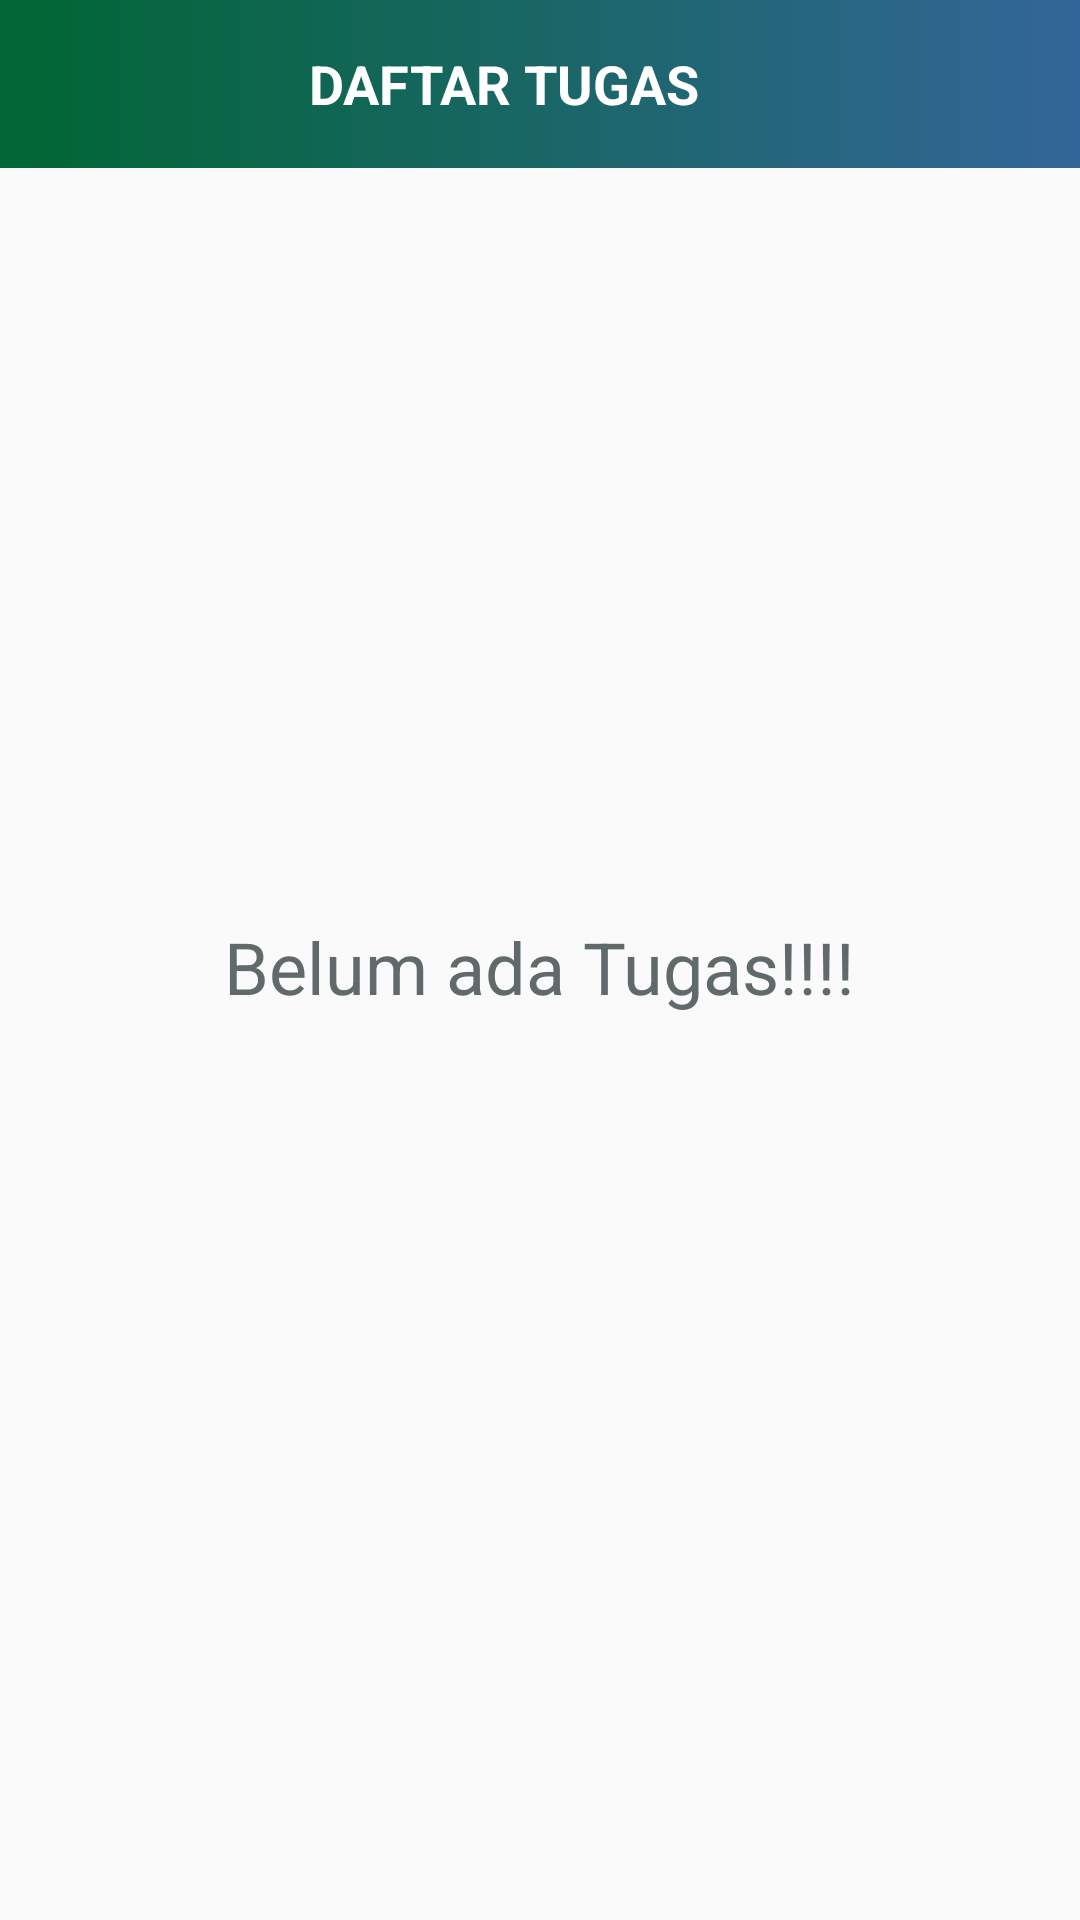

This screen was rendered from an Android layout file. Write that file and the resources it references.
<!-- AndroidManifest.xml: activity theme AppTheme -->
<!-- res/layout/activity_my_task.xml -->
<?xml version="1.0" encoding="utf-8"?>
<LinearLayout xmlns:android="http://schemas.android.com/apk/res/android"
    xmlns:app="http://schemas.android.com/apk/res-auto"
    xmlns:tools="http://schemas.android.com/tools"
    android:layout_width="match_parent"
    android:layout_height="match_parent"
    android:orientation="vertical"
    tools:context=".ui.activities.TaskListActivity">

    <androidx.appcompat.widget.Toolbar
        android:id="@+id/toolbar_my_task_list_activity"
        android:layout_width="match_parent"
        android:layout_height="?attr/actionBarSize"
        android:background="@drawable/app_gradient_color_background">

        <TextView
            android:id="@+id/tv_title"
            android:layout_width="match_parent"
            android:layout_height="match_parent"
            android:gravity="center"
            android:paddingEnd="40dp"
            android:text="DAFTAR TUGAS"
            android:textColor="@color/white"
            android:textSize="18sp"
            android:textStyle="bold" />
    </androidx.appcompat.widget.Toolbar>

    <androidx.recyclerview.widget.RecyclerView
        android:id="@+id/rv_task_list"
        android:layout_width="match_parent"
        android:layout_height="wrap_content"
        android:layout_margin="5dp"
        android:visibility="gone"/>


    <TextView
        android:id="@+id/tv_no_task_available"
        android:layout_width="wrap_content"
        android:layout_height="wrap_content"
        android:gravity="center"
        android:paddingTop="250dp"
        android:layout_gravity="center"
        android:textSize="24dp"
        android:text="Belum ada Tugas!!!!"
        android:textColor="@color/dark_grey"/>


</LinearLayout>
<!-- resources referenced by this layout -->
<resources>
  <color name="dark_grey">#606a6a</color>
  <color name="white">#FFFFFF</color>
  <!-- drawable app_gradient_color_background (drawable-xhdpi) -->
  <?xml version="1.0" encoding="utf-8"?>
  
  <shape xmlns:android="http://schemas.android.com/apk/res/android"
      android:shape="rectangle">
  
      <gradient
          android:angle="360"
          android:endColor="@color/blue_gpt"
          android:startColor="@color/green_gpt"
          android:type="linear" />
  
  </shape>
  <style name="AppTheme" parent="Theme.MaterialComponents.Light.NoActionBar.Bridge">
          <item name="colorOnSurfaceVariant">@color/blue_gpt</item>
      </style>
  <color name="blue_gpt">#336699</color>
  <color name="green_gpt">#006633</color>
</resources>
